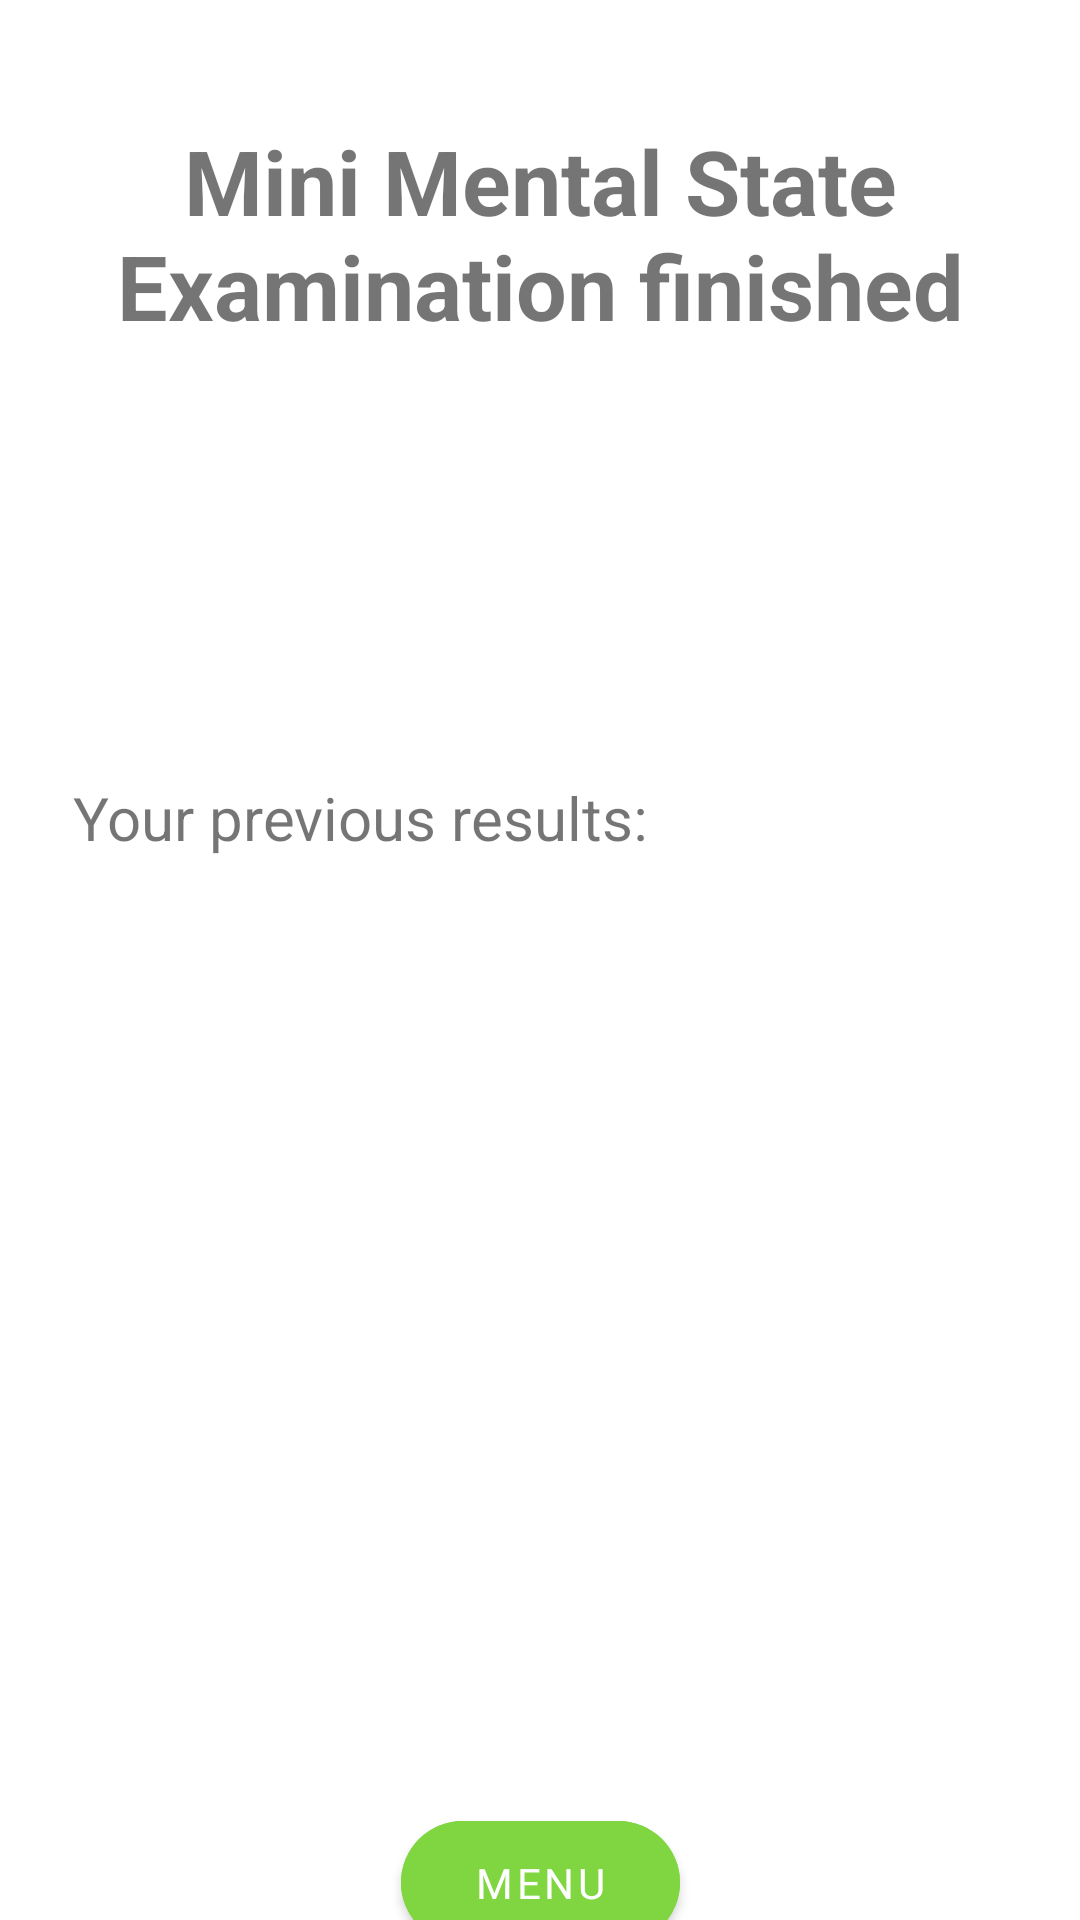

Produce the Android XML layout that renders to this screen, including the resource entries it uses.
<!-- AndroidManifest.xml: application theme Theme.CognitiveAssesmentTest -->
<!-- res/layout/activity_summary.xml -->
<?xml version="1.0" encoding="utf-8"?>
<androidx.constraintlayout.widget.ConstraintLayout xmlns:android="http://schemas.android.com/apk/res/android"
    xmlns:app="http://schemas.android.com/apk/res-auto"
    xmlns:tools="http://schemas.android.com/tools"
    android:id="@+id/main"
    android:layout_width="match_parent"
    android:layout_height="match_parent"
    tools:context=".ui.mmse.SummaryActivity">

    <TextView
        android:id="@+id/textView10"
        android:layout_width="309dp"
        android:layout_height="75dp"
        android:layout_marginTop="40dp"
        android:fontFamily="sans-serif"
        android:text="Mini Mental State Examination finished"
        android:textAlignment="center"
        android:textSize="30sp"
        android:textStyle="bold"
        app:layout_constraintEnd_toEndOf="parent"
        app:layout_constraintStart_toStartOf="parent"
        app:layout_constraintTop_toTopOf="parent" />

    <TextView
        android:id="@+id/resultText"
        android:layout_width="wrap_content"
        android:layout_height="wrap_content"
        android:layout_marginTop="30dp"
        android:textSize="20sp"
        app:layout_constraintEnd_toEndOf="parent"
        app:layout_constraintHorizontal_bias="0.5"
        app:layout_constraintStart_toStartOf="parent"
        app:layout_constraintTop_toBottomOf="@+id/textView10" />

    <TextView
        android:id="@+id/infoText"
        android:layout_width="wrap_content"
        android:layout_height="wrap_content"
        android:layout_marginTop="30dp"
        android:textSize="20sp"
        app:layout_constraintEnd_toEndOf="parent"
        app:layout_constraintHorizontal_bias="0.5"
        app:layout_constraintStart_toStartOf="parent"
        app:layout_constraintTop_toBottomOf="@+id/resultText" />

    <androidx.recyclerview.widget.RecyclerView
        android:id="@+id/mmseRecycler"
        android:layout_width="371dp"
        android:layout_height="275dp"
        android:layout_marginTop="20dp"
        app:layout_constraintEnd_toEndOf="parent"
        app:layout_constraintHorizontal_bias="0.5"
        app:layout_constraintStart_toStartOf="parent"
        app:layout_constraintTop_toBottomOf="@+id/textView15" />

    <Button
        android:id="@+id/menuButton"
        android:layout_width="93dp"
        android:layout_height="53dp"
        android:layout_marginTop="20dp"
        android:backgroundTint="#7FD641"
        android:fontFamily="@font/alfa_slab_one"
        android:text="menu"
        app:cornerRadius="50dp"
        app:layout_constraintEnd_toEndOf="parent"
        app:layout_constraintStart_toStartOf="parent"
        app:layout_constraintTop_toBottomOf="@+id/mmseRecycler" />

    <TextView
        android:id="@+id/textView15"
        android:layout_width="wrap_content"
        android:layout_height="wrap_content"
        android:layout_marginTop="30dp"
        android:text="Your previous results:"
        android:textSize="20sp"
        app:layout_constraintEnd_toEndOf="parent"
        app:layout_constraintHorizontal_bias="0.144"
        app:layout_constraintStart_toStartOf="parent"
        app:layout_constraintTop_toBottomOf="@+id/infoText" />
</androidx.constraintlayout.widget.ConstraintLayout>
<!-- resources referenced by this layout -->
<resources>
  <style name="Theme.CognitiveAssesmentTest" parent="Theme.MaterialComponents.DayNight.NoActionBar">
          
          <item name="colorPrimary">@color/purple_500</item>
          <item name="colorPrimaryVariant">@color/purple_700</item>
          <item name="colorOnPrimary">@color/white</item>
          
          <item name="colorSecondary">@color/teal_200</item>
          <item name="colorSecondaryVariant">@color/teal_700</item>
          <item name="colorOnSecondary">@color/black</item>
          
          <item name="android:statusBarColor">?attr/colorPrimaryVariant</item>
          
      </style>
  <color name="purple_500">#FF6200EE</color>
  <color name="purple_700">#FF3700B3</color>
  <color name="white">#FFFFFFFF</color>
  <color name="teal_200">#FF03DAC5</color>
  <color name="teal_700">#FF018786</color>
  <color name="black">#FF000000</color>
</resources>
